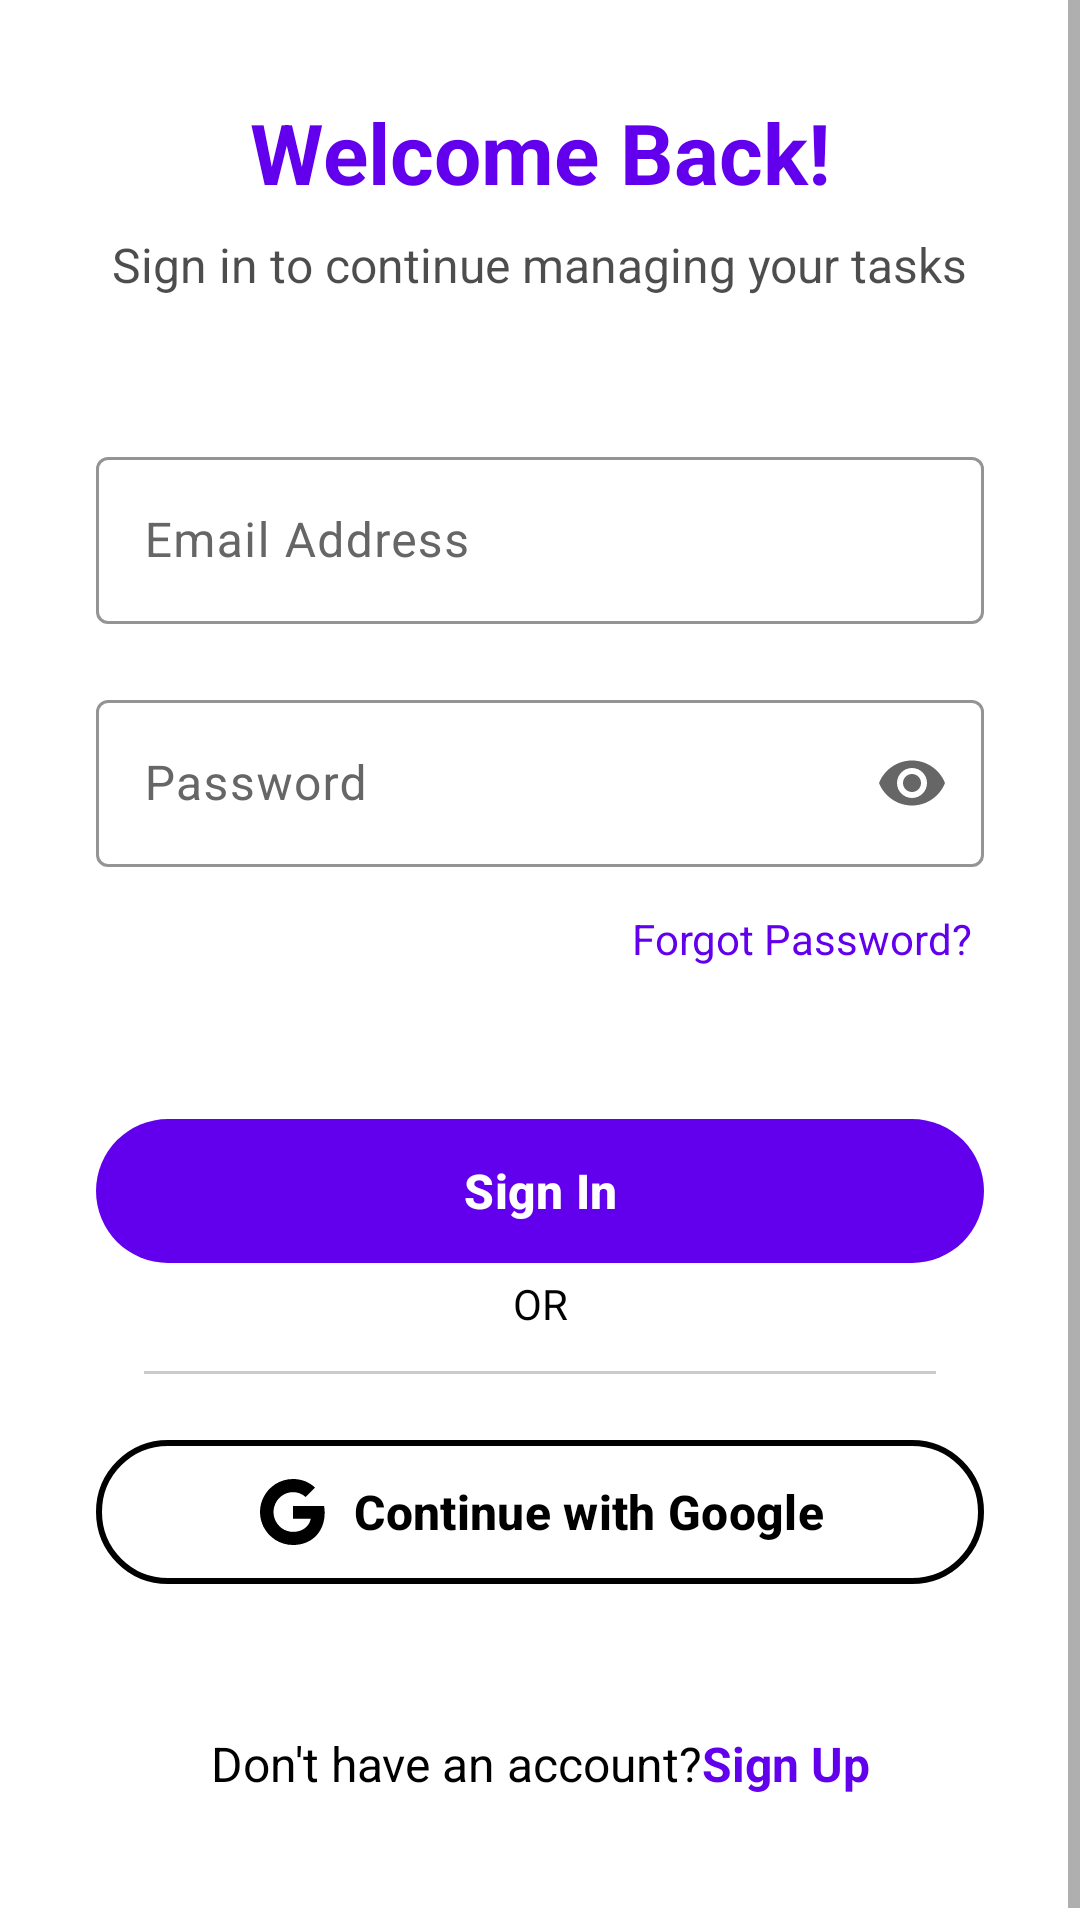

Here is an Android app screen rendered from its layout file. Give the layout XML and the strings, colors and styles it references.
<!-- AndroidManifest.xml: application theme Theme.TaskMaster -->
<!-- res/layout/fragment_login.xml -->
<?xml version="1.0" encoding="utf-8"?>
<ScrollView xmlns:android="http://schemas.android.com/apk/res/android"
    xmlns:app="http://schemas.android.com/apk/res-auto"
    android:layout_width="match_parent"
    android:layout_height="match_parent"
    android:background="?android:attr/colorBackground">

    <androidx.constraintlayout.widget.ConstraintLayout
        android:layout_width="match_parent"
        android:layout_height="wrap_content"
        android:padding="32dp">

        
        <TextView
            android:id="@+id/welcome_text"
            android:layout_width="wrap_content"
            android:layout_height="wrap_content"
            android:text="@string/welcome_text"
            android:textSize="28sp"
            android:textStyle="bold"
            android:textColor="?attr/colorPrimary"
            app:layout_constraintTop_toTopOf="parent"
            app:layout_constraintStart_toStartOf="parent"
            app:layout_constraintEnd_toEndOf="parent" />

        <TextView
            android:id="@+id/subtitle"
            android:layout_width="wrap_content"
            android:layout_height="wrap_content"
            android:text="@string/subtitle"
            android:textSize="16sp"
            android:textColor="?android:attr/textColorPrimary"
            android:alpha="0.7"
            android:layout_marginTop="8dp"
            app:layout_constraintTop_toBottomOf="@id/welcome_text"
            app:layout_constraintStart_toStartOf="parent"
            app:layout_constraintEnd_toEndOf="parent" />

        
        <com.google.android.material.textfield.TextInputLayout
            android:id="@+id/email_input"
            android:layout_width="0dp"
            android:layout_height="wrap_content"
            android:layout_marginTop="48dp"
            app:startIconDrawable="@drawable/ic_email"
            app:startIconTint="@color/primary"
            app:boxStrokeColor="@color/primary"
            app:hintTextColor="@color/primary"
            app:layout_constraintTop_toBottomOf="@id/subtitle"
            app:layout_constraintStart_toStartOf="parent"
            app:layout_constraintEnd_toEndOf="parent">

            <com.google.android.material.textfield.TextInputEditText
                android:id="@+id/etLoginEmail"
                android:layout_width="match_parent"
                android:layout_height="wrap_content"
                android:hint="@string/email_hint"
                android:inputType="textEmailAddress" />
        </com.google.android.material.textfield.TextInputLayout>

        <com.google.android.material.textfield.TextInputLayout
            android:id="@+id/password_input"
            android:layout_width="0dp"
            android:layout_height="wrap_content"
            android:layout_marginTop="20dp"
            app:startIconDrawable="@drawable/ic_lock"
            app:startIconTint="@color/primary"
            app:boxStrokeColor="@color/primary"
            app:hintTextColor="@color/primary"
            app:endIconMode="password_toggle"
            app:layout_constraintTop_toBottomOf="@id/email_input"
            app:layout_constraintStart_toStartOf="parent"
            app:layout_constraintEnd_toEndOf="parent">

            <com.google.android.material.textfield.TextInputEditText
                android:id="@+id/etLoginPassword"
                android:layout_width="match_parent"
                android:layout_height="wrap_content"
                android:hint="@string/password_hint"
                android:inputType="textPassword" />
        </com.google.android.material.textfield.TextInputLayout>

        
        <TextView
            android:id="@+id/forgot_password"
            android:layout_width="wrap_content"
            android:layout_height="wrap_content"
            android:minHeight="48dp"
            android:minWidth="48dp"
            android:gravity="center_vertical"
            android:paddingVertical="8dp"
            android:paddingHorizontal="4dp"
            android:text="@string/forgot_password"
            android:textColor="@color/primary"
            android:textSize="14sp"
            android:clickable="true"
            android:focusable="true"
            app:layout_constraintTop_toBottomOf="@id/password_input"
            app:layout_constraintEnd_toEndOf="parent" />

        
        <com.google.android.material.button.MaterialButton
            android:id="@+id/login_button"
            android:layout_width="0dp"
            android:layout_height="56dp"
            android:text="@string/sign_in"
            android:textSize="16sp"
            android:textStyle="bold"
            app:cornerRadius="28dp"
            app:backgroundTint="@color/primary"
            android:layout_marginTop="32dp"
            app:layout_constraintTop_toBottomOf="@id/forgot_password"
            app:layout_constraintStart_toStartOf="parent"
            app:layout_constraintEnd_toEndOf="parent" />

        
        <View
            android:id="@+id/divider"
            android:layout_width="0dp"
            android:layout_height="1dp"
            android:background="@color/on_background"
            android:alpha="0.2"
            android:layout_marginTop="32dp"
            android:layout_marginHorizontal="16dp"
            app:layout_constraintTop_toBottomOf="@id/login_button"
            app:layout_constraintStart_toStartOf="parent"
            app:layout_constraintEnd_toEndOf="parent" />

        <TextView
            android:id="@+id/or_text"
            android:layout_width="wrap_content"
            android:layout_height="wrap_content"
            android:text="@string/or"
            android:textColor="@color/on_background"
            android:textSize="14sp"
            android:background="@color/background"
            android:paddingHorizontal="16dp"
            app:layout_constraintTop_toBottomOf="@id/login_button"
            app:layout_constraintStart_toStartOf="parent"
            app:layout_constraintEnd_toEndOf="parent" />

        
        <com.google.android.material.button.MaterialButton
            android:id="@+id/google_button"
            android:layout_width="0dp"
            android:layout_height="56dp"
            android:text="@string/continue_with_google"
            android:textSize="16sp"
            android:textStyle="bold"
            app:cornerRadius="28dp"
            app:backgroundTint="@color/white"
            app:strokeColor="@color/on_background"
            app:strokeWidth="2dp"
            android:textColor="@color/on_background"
            android:layout_marginTop="32dp"
            app:icon="@drawable/ic_google"
            app:iconGravity="textStart"
            app:iconPadding="8dp"
            app:iconSize="24dp"
            app:iconTint="@color/on_background"
            android:drawablePadding="8dp"
            app:layout_constraintTop_toBottomOf="@id/or_text"
            app:layout_constraintStart_toStartOf="parent"
            app:layout_constraintEnd_toEndOf="parent" />

        
        <LinearLayout
            android:layout_width="wrap_content"
            android:layout_height="wrap_content"
            android:orientation="horizontal"
            android:layout_marginTop="32dp"
            app:layout_constraintTop_toBottomOf="@id/google_button"
            app:layout_constraintStart_toStartOf="parent"
            app:layout_constraintEnd_toEndOf="parent">

            <TextView
                android:layout_width="wrap_content"
                android:layout_height="wrap_content"
                android:text="@string/dont_have_account"
                android:textColor="@color/on_background"
                android:textSize="16sp" />

            <TextView
                android:id="@+id/register_link"
                android:layout_width="wrap_content"
                android:layout_height="wrap_content"
                android:minHeight="48dp"
                android:minWidth="48dp"
                android:gravity="center_vertical"
                android:text="@string/sign_up"
                android:textColor="@color/primary"
                android:textSize="16sp"
                android:textStyle="bold"
                android:clickable="true"
                android:focusable="true" />

        </LinearLayout>

    </androidx.constraintlayout.widget.ConstraintLayout>

</ScrollView>
<!-- resources referenced by this layout -->
<resources>
  <color name="background">#FFFFFFFF</color>
  <color name="on_background">#FF000000</color>
  <color name="primary">#FF6200EE</color>
  <color name="white">#FFFFFFFF</color>
  <!-- drawable ic_google (drawable) -->
  <vector xmlns:android="http://schemas.android.com/apk/res/android"
      android:width="24dp"
      android:height="24dp"
      android:viewportWidth="24"
      android:viewportHeight="24">
      
      
      <path
          android:fillColor="#4285F4"
          android:pathData="M22.56,12.25c0,-0.78 -0.07,-1.53 -0.2,-2.25H12v4.26h5.92c-0.26,1.37 -1.04,2.53 -2.21,3.31v2.77h3.57c2.08,-1.92 3.28,-4.74 3.28,-8.09z"/>
      
      <path
          android:fillColor="#34A853"
          android:pathData="M12,23c2.97,0 5.46,-0.98 7.28,-2.66l-3.57,-2.77c-0.98,0.66 -2.23,1.06 -3.71,1.06 -2.86,0 -5.29,-1.93 -6.16,-4.53H2.18v2.84C3.99,20.53 7.7,23 12,23z"/>
      
      <path
          android:fillColor="#FBBC05"
          android:pathData="M5.84,14.09c-0.22,-0.66 -0.35,-1.36 -0.35,-2.09s0.13,-1.43 0.35,-2.09V7.07H2.18C1.43,8.55 1,10.22 1,12s0.43,3.45 1.18,4.93l2.85,-2.22.81,-0.62z"/>
      
      <path
          android:fillColor="#EA4335"
          android:pathData="M12,5.38c1.62,0 3.06,0.56 4.21,1.64l3.15,-3.15C17.45,2.09 14.97,1 12,1 7.7,1 3.99,3.47 2.18,7.07l3.66,2.84c0.87,-2.6 3.3,-4.53 6.16,-4.53z"/>
  </vector>
  <string name="continue_with_google">Continue with Google</string>
  <string name="dont_have_account">Don\'t have an account? </string>
  <string name="email_hint">Email Address</string>
  <string name="forgot_password">Forgot Password?</string>
  <string name="or">OR</string>
  <string name="password_hint">Password</string>
  <string name="sign_in">Sign In</string>
  <string name="sign_up">Sign Up</string>
  <string name="subtitle">Sign in to continue managing your tasks</string>
  <string name="welcome_text">Welcome Back!</string>
  <style name="Theme.TaskMaster" parent="Base.Theme.TaskMaster" />
  <color name="on_primary">#FFFFFFFF</color>
  <color name="primary_variant">#FF3700B3</color>
  <color name="secondary">#FF03DAC5</color>
  <color name="on_secondary">#FF000000</color>
  <color name="secondary_variant">#FF018786</color>
  <color name="error">#FFB00020</color>
  <color name="on_error">#FFFFFFFF</color>
  <color name="surface">#FFFFFFFF</color>
  <color name="on_surface">#FF000000</color>
  <color name="surface_variant">#FFF5F5F5</color>
  <color name="on_surface_variant">#FF666666</color>
  <color name="outline">#FFCCCCCC</color>
  <color name="outline_variant">#FFE0E0E0</color>
</resources>
